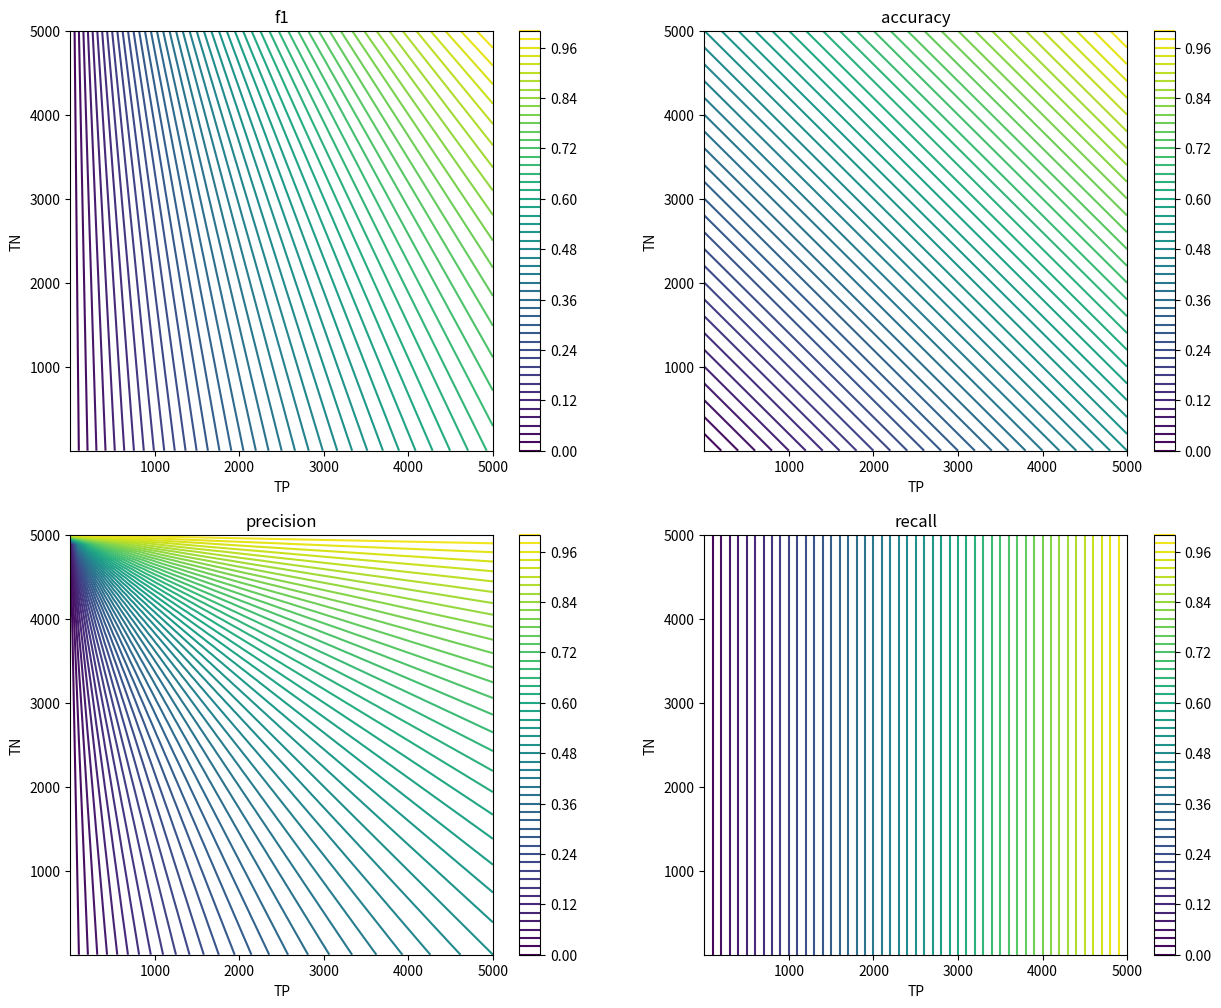

Reproduce this figure in Python.
# %%
from __future__ import annotations
from typing import Callable
import matplotlib.pyplot as plt
import numpy as np

# %%
ds_size = 10000
positives = ds_size * 0.5
negatives = ds_size * 0.5

samples = 50

# %%


def accuracy(tp: float, tn: float, fp: float, fn: float) -> float:
    return (tp + tn) / (fp + fn + tp + tn)


def f1(tp: float, tn: float, fp: float, fn: float) -> float:
    return 2 * tp / (2 * tp + fp + fn)


def precision(tp: float, tn: float, fp: float, fn: float) -> float:
    return tp / (tp + fp)


def recall(tp: float, tn: float, fp: float, fn: float) -> float:
    return tp / (tp + fn)


def fp(tn: float) -> float:
    return negatives - tn


def fn(tp: float) -> float:
    return positives - tp


def draw_metric(
    metric_fn: Callable[[float, float, float, float], float],
    fig: plt.figure.Figure,
    ax: plt.axes.Axes,
) -> None:
    tps = np.linspace(0.01, positives, samples)
    tns = np.linspace(0.01, negatives, samples)

    metric = np.array([[metric_fn(tp, tn, fp(tn), fn(tp)) for tp in tps] for tn in tns])

    ax.set_xlabel("TP")
    ax.set_ylabel("TN")

    contour_set = ax.contour(tps, tns, metric, levels=samples)
    fig.colorbar(contour_set)


# %%
fig, axes = plt.subplots(2, 2, figsize=(15, 12))
axes = axes.reshape(-1)

for metric, ax in zip([f1, accuracy, precision, recall], axes, strict=True):
    draw_metric(metric, fig=fig, ax=ax)
    ax.set_title(metric.__name__)


# %%
